Photos from the image-classification dataset "data_balanced" in the GitHub repository Xiaolingford/Pomeranians. Its 2 classes are: algae, microplastics.

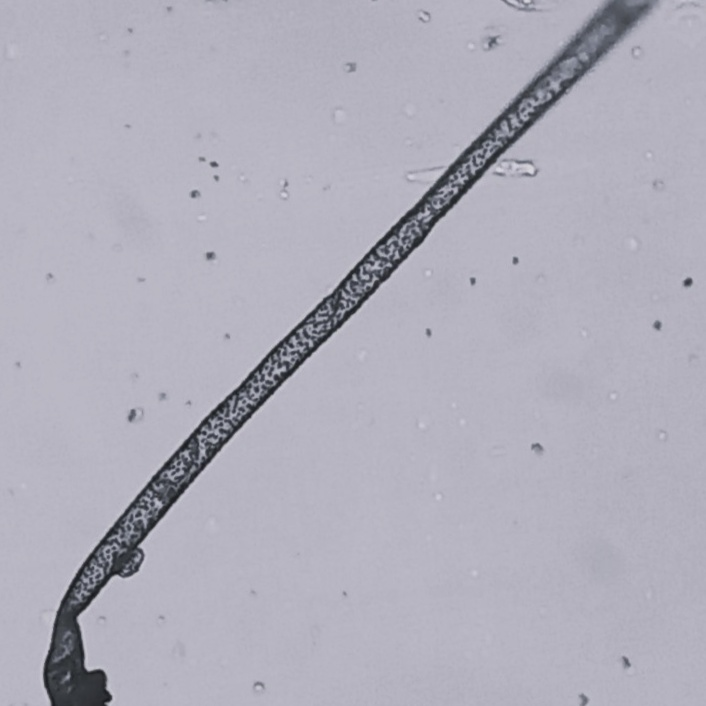
Label: microplastics

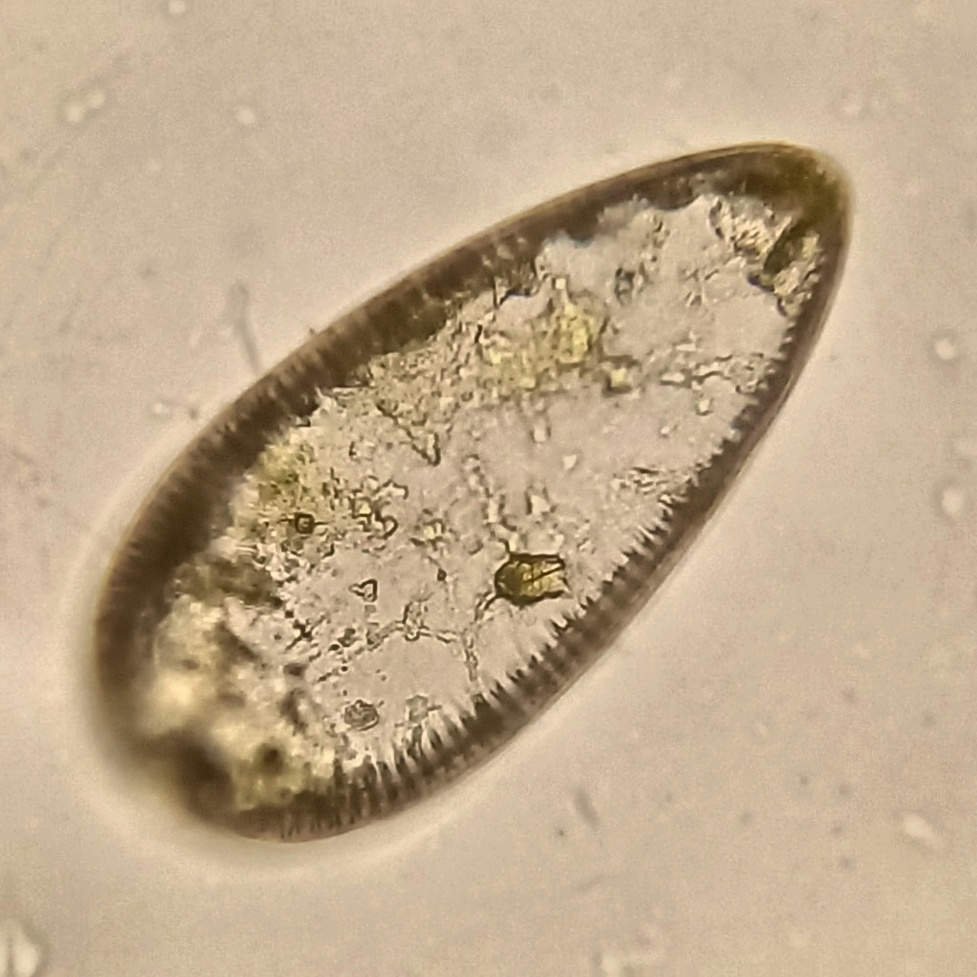
Label: algae

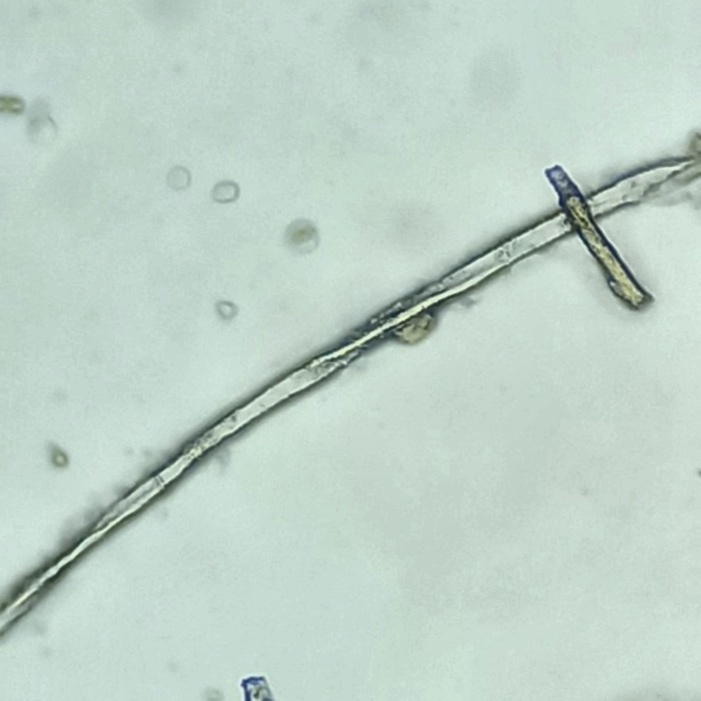
Label: microplastics

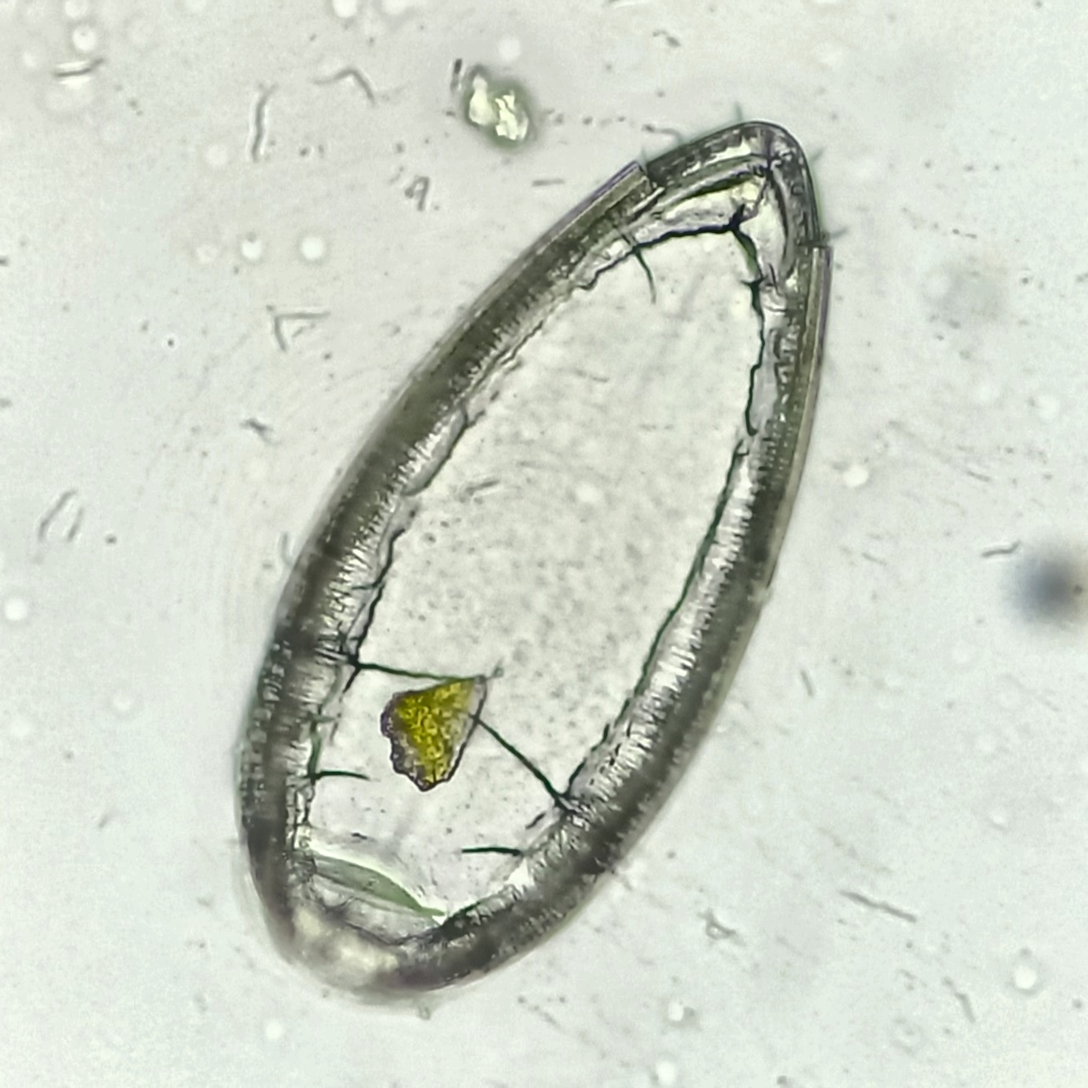
Label: algae

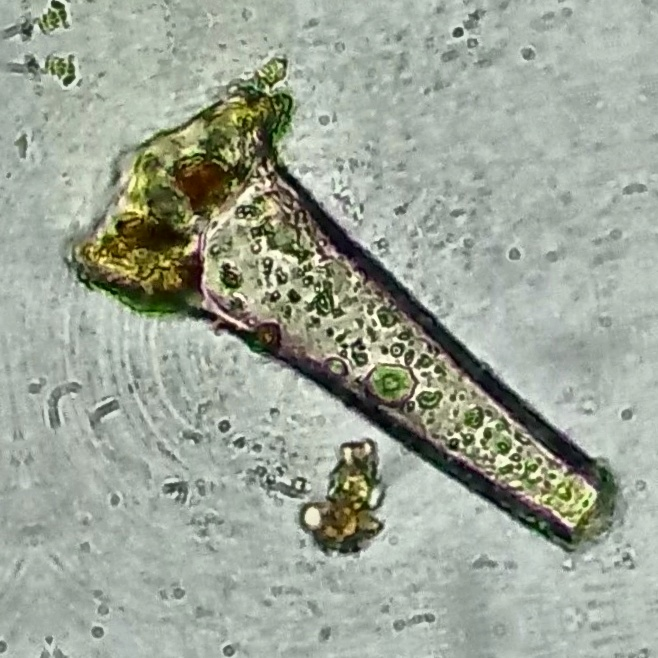
Label: microplastics

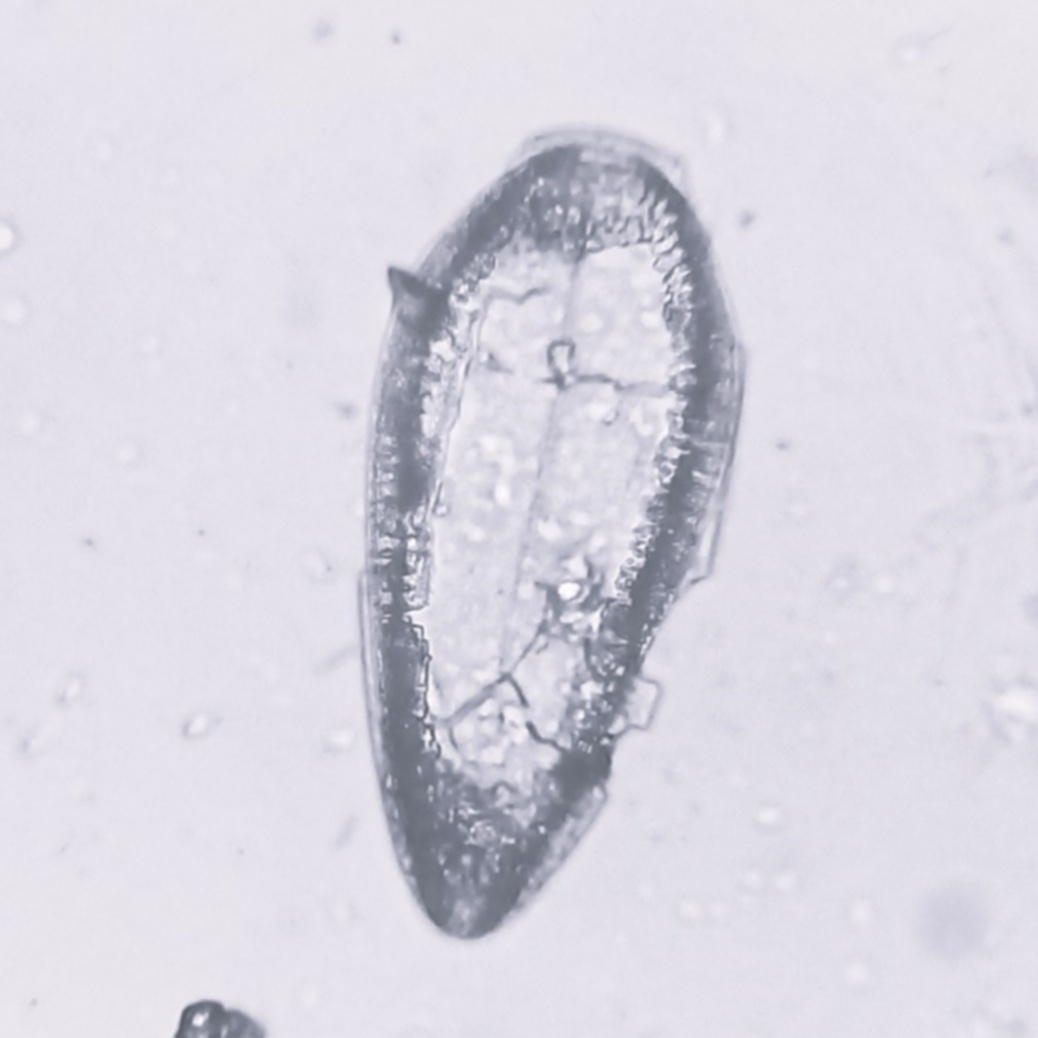
Label: algae
